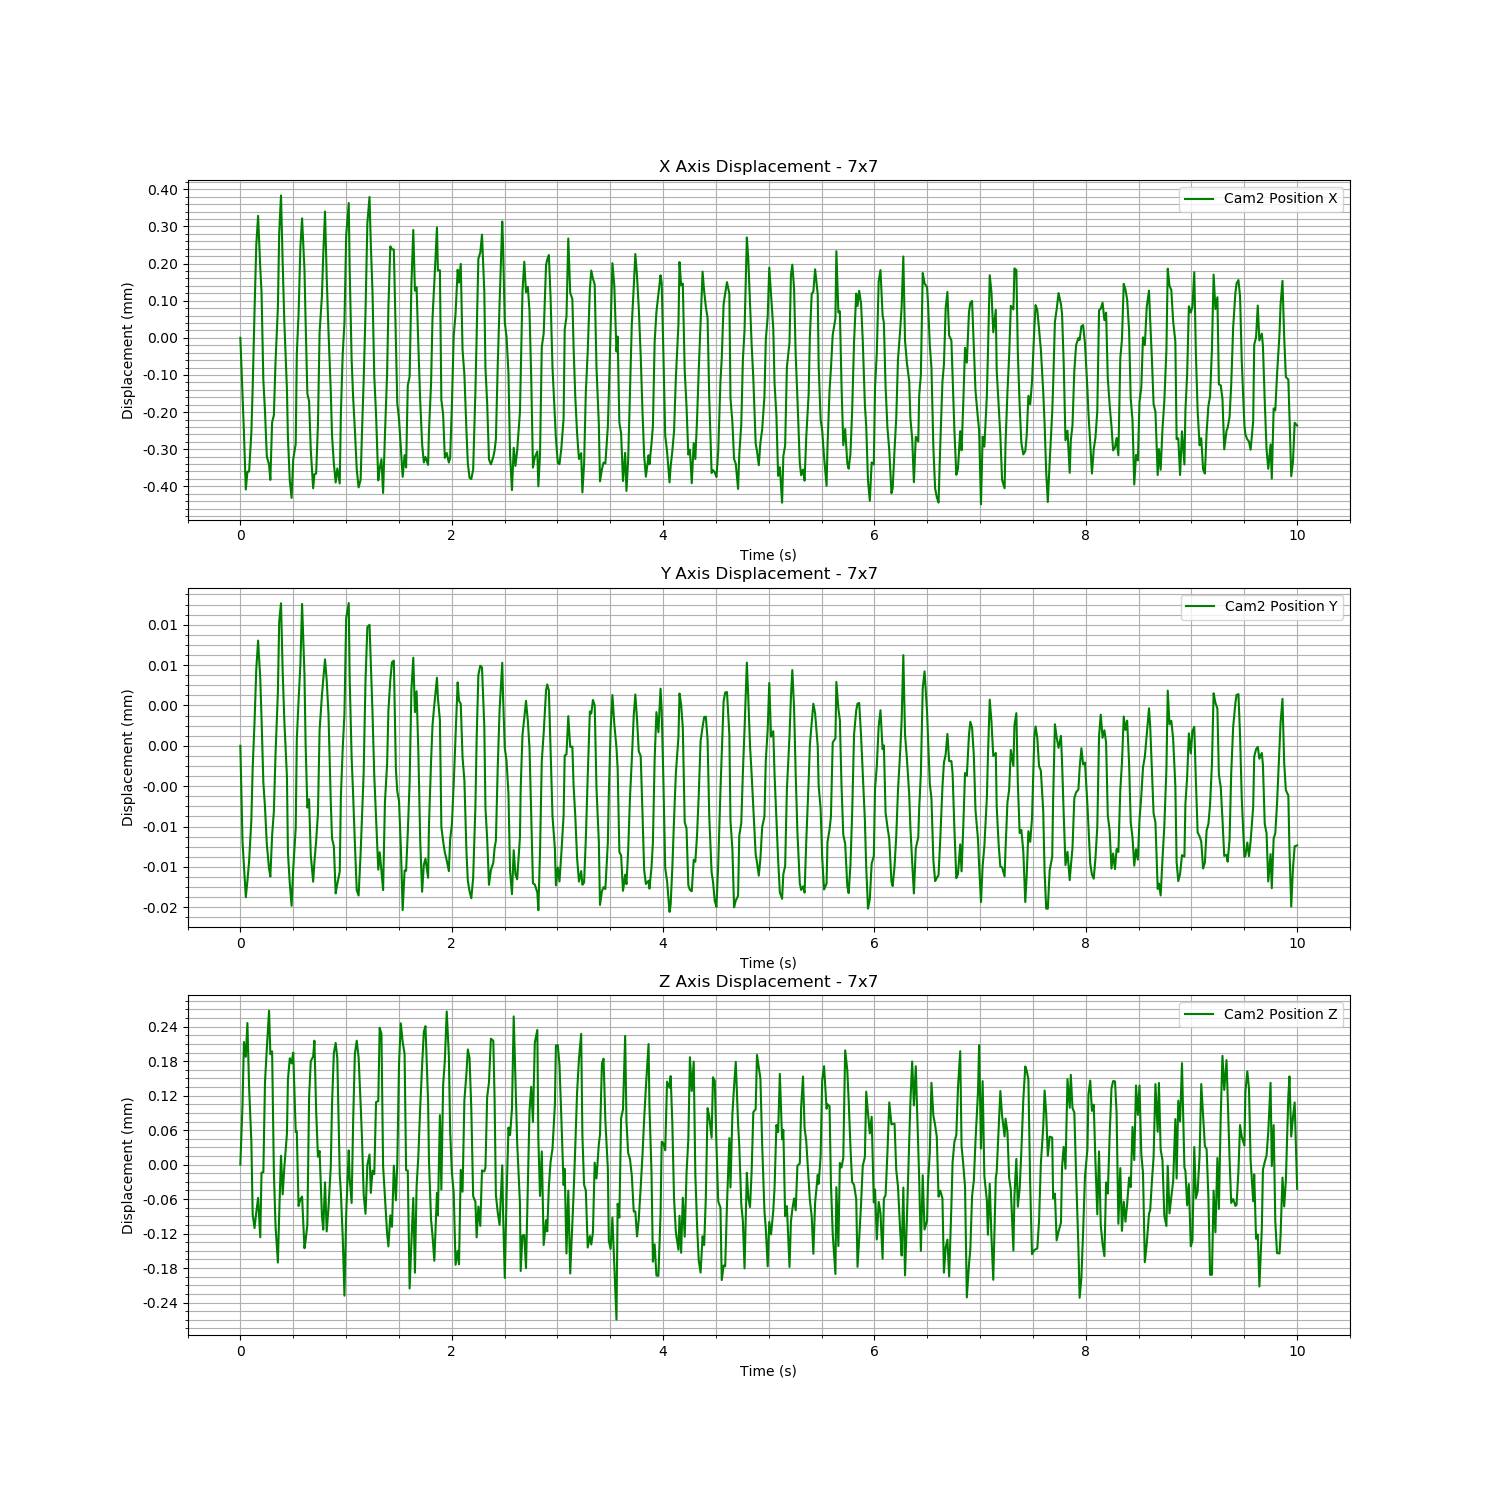

Data behind this chart, as committed beside it:
Time (s), Cam2 Fiducial ID, Cam2 Position X, Cam2 Position Y, Cam2 Position Z, Cam2 Rotation X, Cam2 Rotation Y, Cam2 Rotation Z, Cam2 Rotation W
1723621371, 0, 0.6528, 0.0158, 0.6644, 0.9395, 0.01025, -0.3425, -0.002102
1723621371, 0, 0.6526, 0.01579, 0.6645, 0.9395, 0.0104, -0.3424, -0.002126
1723621371, 0, 0.6525, 0.01579, 0.6646, 0.9396, 0.01074, -0.3421, -0.001697
1723621371, 0, 0.6524, 0.01579, 0.6646, 0.9396, 0.01112, -0.342, -0.0008446
1723621371, 0, 0.6524, 0.01579, 0.6647, 0.9397, 0.01142, -0.3419, 9.973090180389608e-05
1723621371, 0, 0.6524, 0.01579, 0.6645, 0.9395, 0.01176, -0.3423, 0.001069
1723621371, 0, 0.6525, 0.01579, 0.6644, 0.9394, 0.01177, -0.3426, 0.001757
1723621371, 0, 0.6526, 0.0158, 0.6643, 0.9394, 0.01179, -0.3426, 0.002001
1723621371, 0, 0.6529, 0.0158, 0.6643, 0.9396, 0.01141, -0.3421, 0.001613
1723621371, 0, 0.653, 0.01581, 0.6643, 0.9398, 0.01098, -0.3415, 0.0008887
1723621371, 0, 0.6531, 0.01581, 0.6643, 0.9399, 0.01049, -0.3412, -0.0002008
1723621371, 0, 0.653, 0.01581, 0.6643, 0.9397, 0.01034, -0.3418, -0.001191
1723621371, 0, 0.6529, 0.0158, 0.6644, 0.9396, 0.01018, -0.3422, -0.002018
1723621371, 0, 0.6527, 0.0158, 0.6644, 0.9395, 0.01028, -0.3425, -0.002215
1723621371, 0, 0.6526, 0.0158, 0.6646, 0.9395, 0.01053, -0.3423, -0.002031
1723621371, 0, 0.6525, 0.01579, 0.6646, 0.9396, 0.01076, -0.3421, -0.001496
1723621371, 0, 0.6524, 0.01579, 0.6647, 0.9397, 0.01128, -0.3418, -0.0005481
1723621371, 0, 0.6524, 0.01579, 0.6646, 0.9396, 0.01163, -0.3421, 0.0006472
1723621371, 0, 0.6526, 0.01579, 0.6646, 0.9395, 0.01183, -0.3423, 0.001542
1723621371, 0, 0.6526, 0.0158, 0.6644, 0.9394, 0.01178, -0.3427, 0.001893
1723621371, 0, 0.6527, 0.0158, 0.6643, 0.9394, 0.0116, -0.3425, 0.001859
1723621371, 0, 0.6529, 0.01581, 0.6642, 0.9397, 0.0113, -0.3419, 0.001423
1723621371, 0, 0.6531, 0.01581, 0.6643, 0.9399, 0.01082, -0.3413, 0.0003498
1723621371, 0, 0.6532, 0.01582, 0.6644, 0.94, 0.01041, -0.341, -0.0006832
1723621371, 0, 0.653, 0.01581, 0.6644, 0.9397, 0.0102, -0.3417, -0.001519
1723621371, 0, 0.6528, 0.0158, 0.6644, 0.9395, 0.0102, -0.3423, -0.002025
1723621371, 0, 0.6526, 0.0158, 0.6645, 0.9394, 0.01036, -0.3426, -0.002227
1723621371, 0, 0.6525, 0.01579, 0.6646, 0.9395, 0.01066, -0.3423, -0.001894
1723621371, 0, 0.6524, 0.01579, 0.6646, 0.9397, 0.01094, -0.3419, -0.001247
1723621371, 0, 0.6524, 0.01579, 0.6646, 0.9396, 0.01138, -0.342, -0.0001843
1723621371, 0, 0.6525, 0.01579, 0.6646, 0.9396, 0.01169, -0.342, 0.000928
1723621371, 0, 0.6525, 0.01579, 0.6645, 0.9395, 0.01193, -0.3425, 0.00174
1723621371, 0, 0.6527, 0.0158, 0.6645, 0.9394, 0.01175, -0.3425, 0.002017
1723621371, 0, 0.6528, 0.01581, 0.6643, 0.9396, 0.01146, -0.3422, 0.001723
1723621371, 0, 0.653, 0.01581, 0.6643, 0.9398, 0.01109, -0.3416, 0.0009775
1723621371, 0, 0.6531, 0.01582, 0.6644, 0.94, 0.01065, -0.3411, -4.824794709503438e-05
1723621371, 0, 0.653, 0.01581, 0.6643, 0.9397, 0.01041, -0.3417, -0.0008607
1723621371, 0, 0.6528, 0.0158, 0.6643, 0.9396, 0.0102, -0.3422, -0.001757
1723621371, 0, 0.6526, 0.0158, 0.6643, 0.9394, 0.01023, -0.3427, -0.002186
1723621371, 0, 0.6526, 0.0158, 0.6645, 0.9395, 0.01044, -0.3424, -0.0021
1723621371, 0, 0.6525, 0.01579, 0.6646, 0.9396, 0.01088, -0.3422, -0.001483
1723621371, 0, 0.6524, 0.01579, 0.6646, 0.9396, 0.01115, -0.342, -0.0008091
1723621371, 0, 0.6524, 0.01579, 0.6646, 0.9396, 0.01155, -0.3421, 0.0003924
1723621371, 0, 0.6524, 0.01579, 0.6645, 0.9395, 0.01186, -0.3423, 0.00132
1723621371, 0, 0.6526, 0.0158, 0.6644, 0.9394, 0.01184, -0.3425, 0.001935
1723621371, 0, 0.6528, 0.0158, 0.6644, 0.9395, 0.01161, -0.3423, 0.001935
1723621371, 0, 0.6529, 0.01581, 0.6643, 0.9396, 0.01134, -0.342, 0.001516
1723621371, 0, 0.653, 0.01581, 0.6643, 0.9398, 0.01092, -0.3416, 0.0006638
1723621371, 0, 0.6531, 0.01581, 0.6644, 0.94, 0.0104, -0.3411, -0.0005226
1723621371, 0, 0.6529, 0.01581, 0.6643, 0.9397, 0.01021, -0.3418, -0.001432
1723621372, 0, 0.6528, 0.01581, 0.6643, 0.9395, 0.01019, -0.3423, -0.002097
1723621372, 0, 0.6526, 0.0158, 0.6644, 0.9394, 0.01028, -0.3426, -0.00219
1723621372, 0, 0.6525, 0.01579, 0.6645, 0.9395, 0.01064, -0.3424, -0.00191
1723621372, 0, 0.6524, 0.01579, 0.6646, 0.9396, 0.01082, -0.3421, -0.001454
1723621372, 0, 0.6524, 0.01579, 0.6646, 0.9396, 0.01125, -0.342, -0.0003266
1723621372, 0, 0.6524, 0.01579, 0.6646, 0.9397, 0.01165, -0.3417, 0.0006742
1723621372, 0, 0.6524, 0.01579, 0.6644, 0.9395, 0.01182, -0.3425, 0.001535
1723621372, 0, 0.6526, 0.0158, 0.6644, 0.9394, 0.01181, -0.3426, 0.001928
1723621372, 0, 0.6527, 0.0158, 0.6643, 0.9395, 0.01161, -0.3424, 0.001799
1723621372, 0, 0.6528, 0.01581, 0.6642, 0.9397, 0.01126, -0.3418, 0.001258
... 540 more rows
